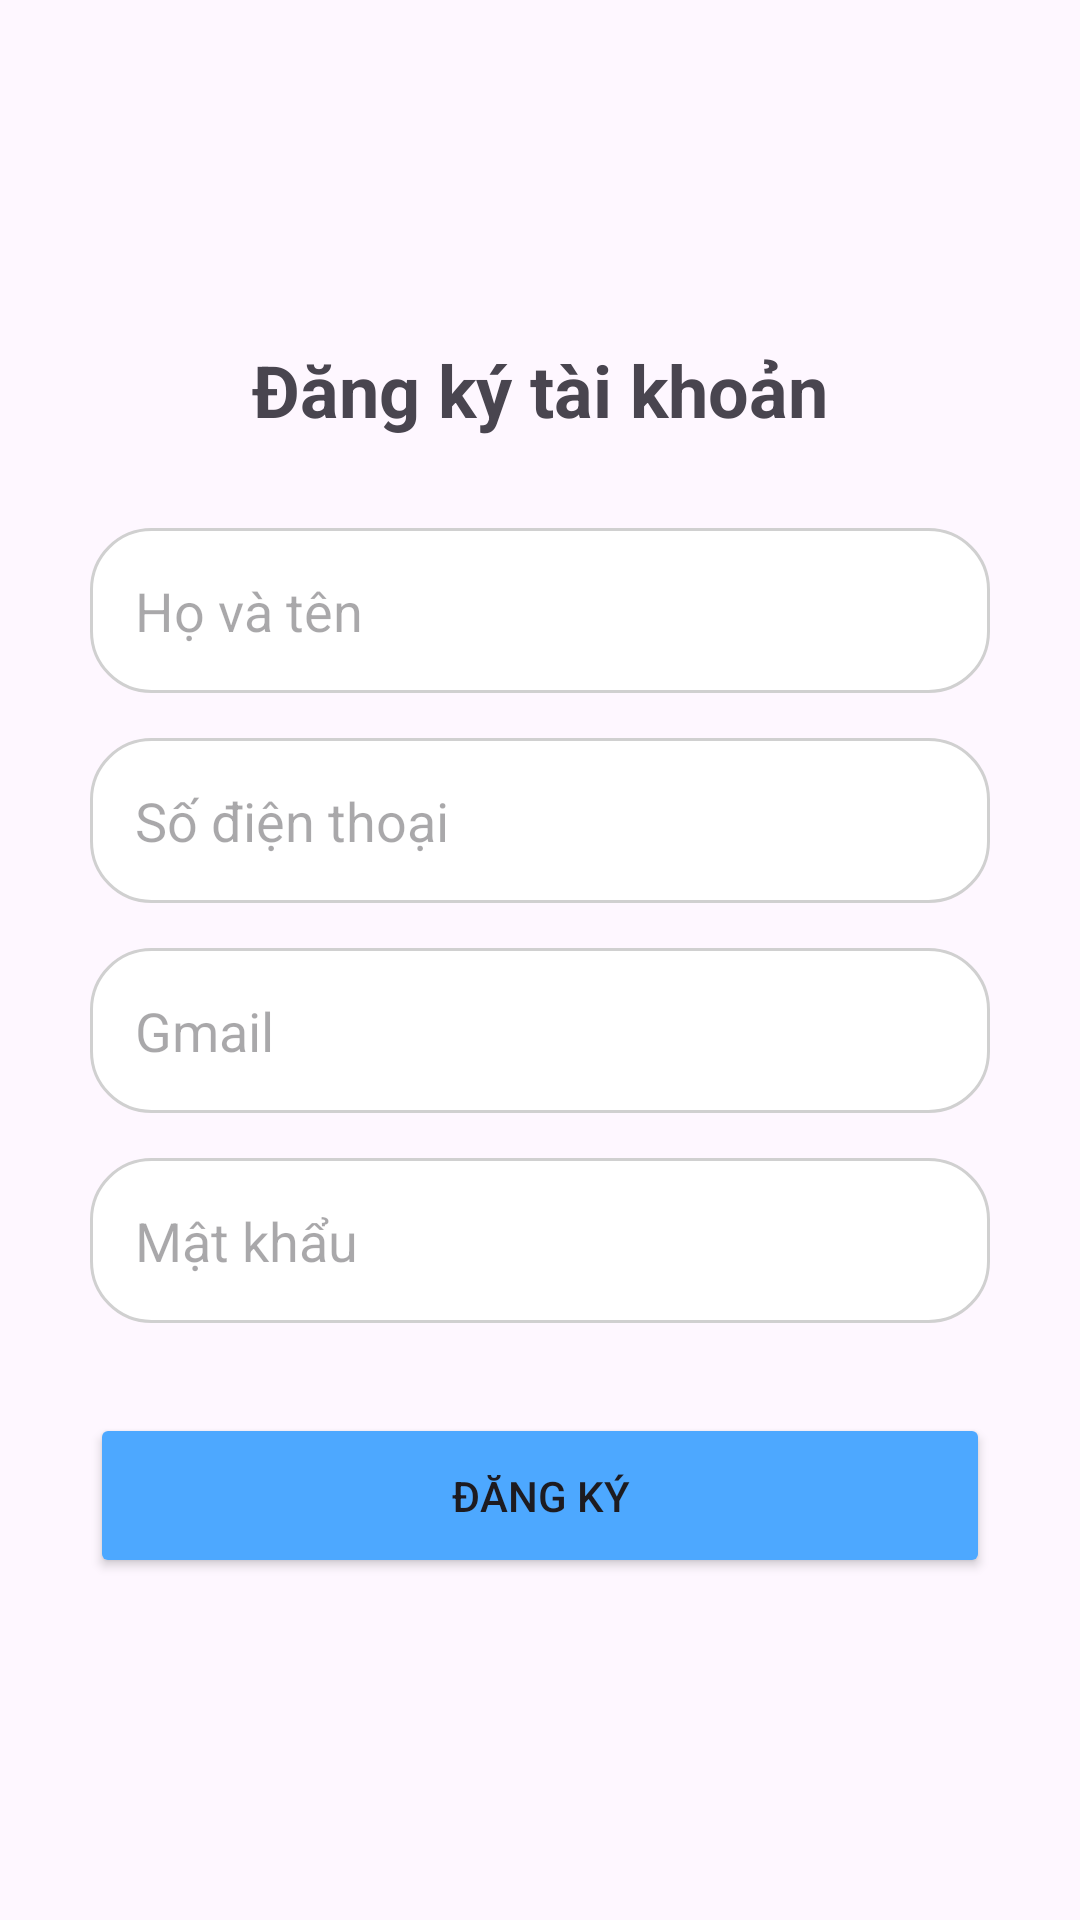

Produce the Android XML layout that renders to this screen, including the resource entries it uses.
<!-- AndroidManifest.xml: application theme Theme.Dulich -->
<!-- res/layout/activity_register.xml -->
<?xml version="1.0" encoding="utf-8"?>
<FrameLayout
    xmlns:android="http://schemas.android.com/apk/res/android"
    android:layout_width="match_parent"
    android:layout_height="match_parent"
    android:background="@drawable/bg_cinematic">

    <ScrollView
        android:layout_width="match_parent"
        android:layout_height="wrap_content"
        android:layout_gravity="center">

        <LinearLayout
            android:layout_width="match_parent"
            android:layout_height="wrap_content"
            android:orientation="vertical"
            android:padding="30dp">

            <TextView
                android:layout_width="wrap_content"
                android:layout_height="wrap_content"
                android:text="Đăng ký tài khoản"
                android:textSize="24sp"
                android:textStyle="bold"
                android:layout_gravity="center"
                android:layout_marginBottom="30dp"/>

            <EditText
                android:id="@+id/edtName"
                android:layout_width="match_parent"
                android:layout_height="55dp"
                android:hint="Họ và tên"
                android:background="@drawable/edit_bg"
                android:padding="15dp"/>

            <EditText
                android:id="@+id/edtPhone"
                android:layout_width="match_parent"
                android:layout_height="55dp"
                android:hint="Số điện thoại"
                android:inputType="phone"
                android:layout_marginTop="15dp"
                android:background="@drawable/edit_bg"
                android:padding="15dp"/>

            <EditText
                android:id="@+id/edtEmail"
                android:layout_width="match_parent"
                android:layout_height="55dp"
                android:hint="Gmail"
                android:inputType="textEmailAddress"
                android:layout_marginTop="15dp"
                android:background="@drawable/edit_bg"
                android:padding="15dp"/>

            <EditText
                android:id="@+id/edtPass"
                android:layout_width="match_parent"
                android:layout_height="55dp"
                android:hint="Mật khẩu"
                android:inputType="textPassword"
                android:layout_marginTop="15dp"
                android:background="@drawable/edit_bg"
                android:padding="15dp"/>

            <Button
                android:id="@+id/btnRegister"
                android:layout_width="match_parent"
                android:layout_height="55dp"
                android:text="Đăng ký"
                android:layout_marginTop="30dp"
                android:backgroundTint="#4DA8FF"/>

        </LinearLayout>

    </ScrollView>

</FrameLayout>
<!-- resources referenced by this layout -->
<resources>
  <!-- drawable bg_cinematic (drawable) -->
  <?xml version="1.0" encoding="utf-8"?>
  <layer-list xmlns:android="http://schemas.android.com/apk/res/android">
  
      
      <item>
          <bitmap
              android:src="@drawable/beach"
              android:gravity="center"/>
      </item>
  
      
      <item>
          <shape>
              <gradient
                  android:angle="90"
                  android:startColor="#80000000"
                  android:endColor="#CC1976D2"/>
          </shape>
      </item>
  
  </layer-list>
  <!-- drawable edit_bg (drawable) -->
  <?xml version="1.0" encoding="utf-8"?>
  <shape
      xmlns:android=
          "http://schemas.android.com/apk/res/android">
  
      <solid
          android:color="#FFFFFF"/>
  
      <corners
          android:radius="20dp"/>
  
      <stroke
          android:width="1dp"
          android:color="#D0D0D0"/>
  
  </shape>
  <style name="Theme.Dulich" parent="Base.Theme.Dulich" />
  <style name="Base.Theme.Dulich" parent="Theme.Material3.DayNight.NoActionBar">
          
          
      </style>
</resources>
